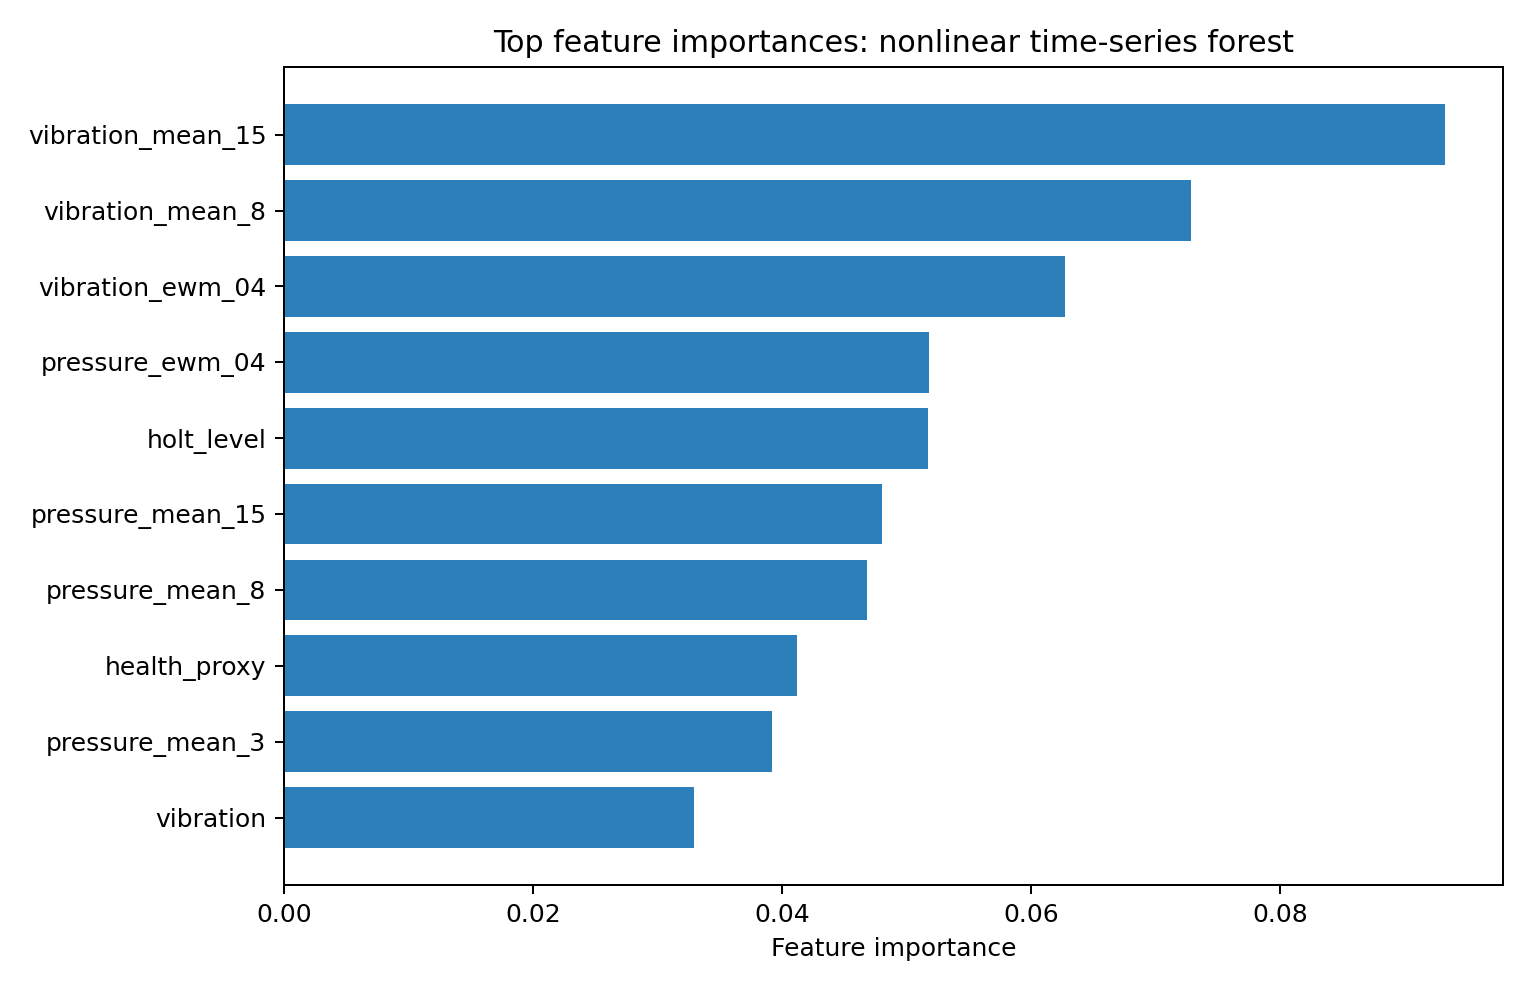

Source data for this figure (header and first rows):
feature, importance
vibration_mean_15, 0.0932
vibration_mean_8, 0.07283
vibration_ewm_04, 0.06274
pressure_ewm_04, 0.05182
holt_level, 0.0517
pressure_mean_15, 0.04803
pressure_mean_8, 0.04683
health_proxy, 0.04122
pressure_mean_3, 0.03921
vibration, 0.03291
